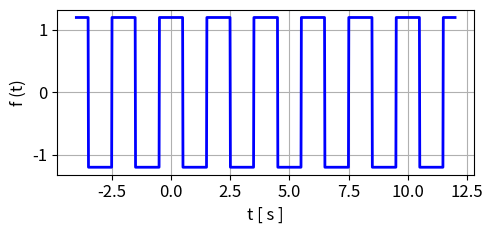
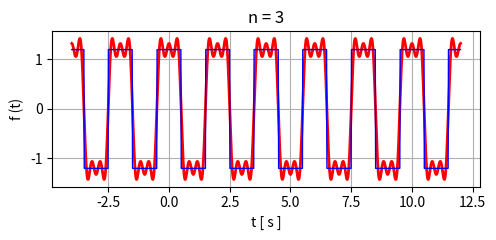
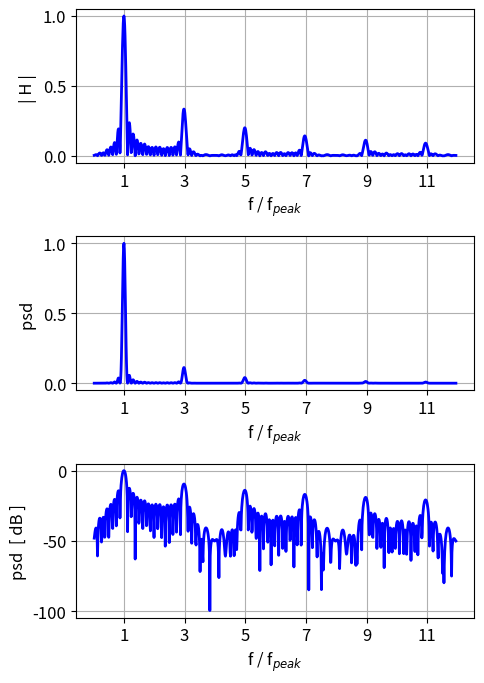

Reproduce these figures in Python, in order.
# -*- coding: utf-8 -*-
"""
Oct 2026         simFM001.py

VIBRATIONS:
    FOURIER METHODS - FOURIER SERIES of a square wave

Ian Cooper
 https://d-arora.github.io/Doing-Physics-With-Matlab/

Documentation
    https://d-arora.github.io/Doing-Physics-With-Matlab/pyDocs/simFM001.pdfy

"""

import matplotlib.pyplot as plt
import numpy as np
from scipy.integrate import solve_ivp, odeint, simpson
from numpy import pi, arange, linspace, zeros, array, ones, sqrt, exp, cos, sin, imag, real 
import time

tStart = time.time()
plt.close('all')

#%%
# Frequency of square wave pulse [Hz]
f0 = 0.5
# Number of grid points
N = 999
# amplitude of square wave pulse [a.u.]
h = 1.2
# Time span for square wave / time mesh  [s]
t1 = -4; t2 = 12
t = linspace(t1,t2,N)
w0 = 2*pi*f0
# Cosine function / square wave pulse
h0 = 0      # DC off-set
fCosine = cos(w0*t) + h0
fSquare = fCosine
fSquare[fCosine > h0] = h+h0
fSquare[fCosine < h0] = -h+h0


#%% Fourier series
n = 3
fn = zeros(N)
for c in range(n):
    co = 2*c+1
    fn = fn + (-1)**c * (1/co)*cos(w0*co*t)
       
fn = h0 + (4*h/pi)*fn
    
#%% FOURIOR ANALYSIS
p  = 1j*2*pi
Fmax = 6
Fmin = 0.01
nF = 999
F = np.linspace(Fmin,Fmax,nF)
HR = np.zeros(nF); HI = HR; H = HR; H = HR+HR*1j
for c in range(nF):
     g = fSquare*np.exp(p*F[c]*t)
     H[c] = simpson(g,t)

psd = 2*np.conj(H)*H   
psd = np.real(psd/max(psd))   

Hn = sqrt(psd)

Find = np.where(np.real(psd)>= 0.98)   #0.98
II = Find[-1]
II = II[-1]
Fpeak = abs(F[II])

# Phase
Z = (imag(H)/real(H))
phi = np.arctan(Z)   

#%% 1 Square pulse
xP = t; yP = fSquare
txtX = 't [ s ]'; txtY = 'f (t)'
plt.rcParams['font.size'] = 12
fig1, ax = plt.subplots(nrows=1, ncols=1,figsize = (5,2.5))
ax.set_xlabel(txtX)
ax.set_ylabel(txtY)
ax.grid()
ax.plot(xP,yP,'b',lw = 2)
fig1.tight_layout()
fig1.savefig('a1.png')

#%% 2 Fourier Series
xP = t; yP = fSquare
txtX = 't [ s ]'; txtY = 'f (t)'
txt = ('n = %0.0f' %n)
plt.rcParams['font.size'] = 10
fig2, ax = plt.subplots(nrows=1, ncols=1,figsize = (5,2.5))
ax.set_xlabel(txtX)
ax.set_ylabel(txtY)
ax.set_title(txt)
ax.grid()
yP = fn;      ax.plot(xP,yP,'r',lw = 2)
yP = fSquare; ax.plot(xP,yP,'b',lw = 1)
fig2.tight_layout()
fig2.savefig('a2.png')

#%% 3 Fourier transform
plt.rcParams['font.size'] = 12
fig3, ax = plt.subplots(nrows=3, ncols=1,figsize = (5,7))

xP = F/Fpeak; yP = Hn
txtX = r'f / f$_{peak}$'; txtY = '| H | '
ax[0].plot(xP,yP,'b',lw = 2)
ax[0].set_xlabel(txtX)
ax[0].set_ylabel(txtY)
ax[0].set_xticks(array([1,3,5,7,9,11]))
ax[0].grid()

xP = F/Fpeak; yP = psd
txtX = r'f / f$_{peak}$'; txtY = 'psd '
ax[1].plot(xP,yP,'b',lw = 2)
ax[1].set_xlabel(txtX)
ax[1].set_ylabel(txtY)
ax[1].set_xticks(array([1,3,5,7,9,11]))
ax[1].grid()

xP = F/Fpeak; yP = 10*np.log10(psd)
txtX = r'f / f$_{peak}$'; txtY = 'psd  [ dB ]'
ax[2].plot(xP,yP,'b',lw = 2)
ax[2].set_xlabel(txtX)
ax[2].set_ylabel(txtY)
ax[2].set_xticks(array([1,3,5,7,9,11]))
ax[2].grid()

fig3.tight_layout()
fig3.savefig('a3.png')

#%%
tExe = time.time() - tStart
print('  ')
print('Execution time = %0.2f s' %tExe)
